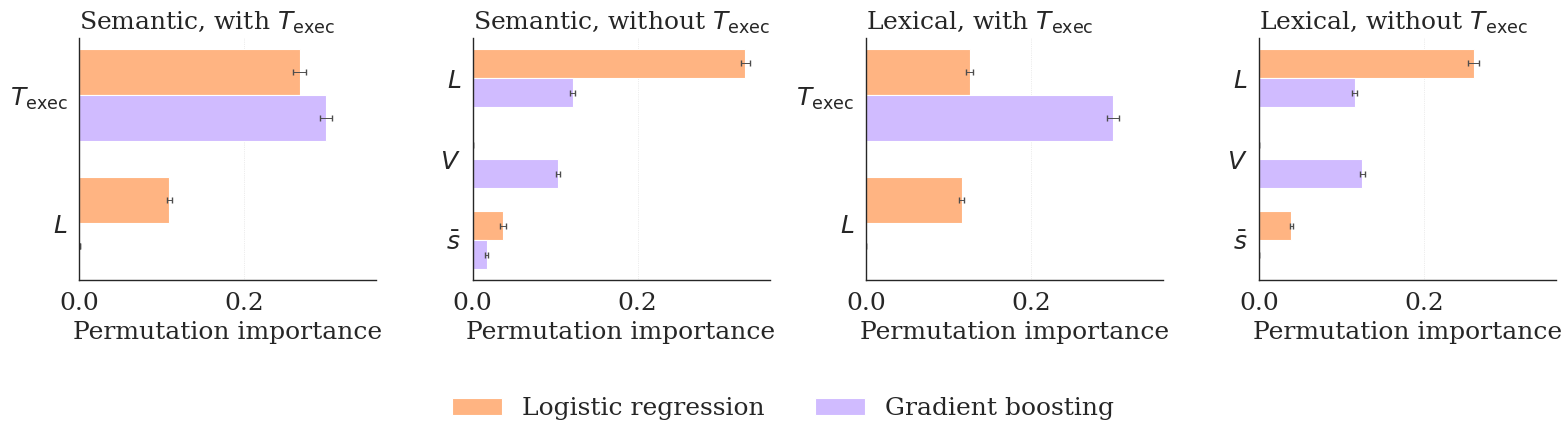

This chart was generated by the following Python code: (Note: this script raises an exception after producing the figure.)
"""
Experiment 1 importance figure.

Generates `paper/plots/exp1_importance.pdf` — a 2x2 panel of horizontal
bar charts showing permutation importance for each (encoder, turn-count)
sub-experiment, with LR and GB shown side-by-side per factor.

Story: when n_turns is in the feature set (top row), it dominates
classification; when removed (bottom row), the path-length proxy
(l2norm distance) absorbs that role — same pattern under both encoders.
"""
import os
import matplotlib.pyplot as plt
import matplotlib.patches as mpatches
import numpy as np
import seaborn as sns

# ---------------------------------------------------------------------------
# Pretty names — map raw factor IDs to LaTeX-style symbols used in the paper.
# Keep these consistent with main.tex (\Lpath, \Vel, \meanspeed, \StretchDec, ...).
# ---------------------------------------------------------------------------
PRETTY = {
    "executed_turns":                                              r"$T_{\operatorname{exec}}$",
    "l2norm_semantic_conversation_distance":                       r"$L$",
    "l2norm_semantic_conversation_speed":                          r"$\bar{s}$",
    "l2norm_semantic_conversation_speed_std":                      r"$\sigma_s$",
    "l2norm_semantic_conversation_velocity":                       r"$V$",
    "l2norm_semantic_conversation_displacement":                   r"$D$",
    "catch22_semantic_conversation_stretch_decreasing_min":        r"$\mathrm{SD}_{\min}$",
    "catch22_semantic_conversation_stretch_high_mean":             r"$\mathrm{SH}_{\mathrm{mean}}$",
    "catch22_semantic_conversation_outlier_timing_pos_mean":       r"$\mathrm{OT}^{+}_{\mathrm{mean}}$",
    "catch22_semantic_conversation_outlier_timing_neg_min":        r"$\mathrm{OT}^{-}_{\min}$",
    "catch22_semantic_conversation_outlier_timing_neg_std":        r"$\mathrm{OT}^{-}_{\mathrm{std}}$",
    "catch22_semantic_conversation_high_fluctuation_min":          r"$\mathrm{HF}_{\min}$",
    "l2norm_lexical_conversation_distance":                        r"$L$",
    "l2norm_lexical_conversation_speed":                           r"$\bar{s}$",
    "l2norm_lexical_conversation_velocity":                        r"$V$",
}

# ---------------------------------------------------------------------------
# Factor importances per (sub-experiment, classifier).  Numbers transcribed
# from experiments/analysis/experiment1{a,b,c,d}/out.log.
# Each entry: (factor_id, importance, std).  Order = ranked by importance.
# ---------------------------------------------------------------------------
DATA = {
    ("1a", "LR"): [
        ("executed_turns",                                              0.267102, 0.007894),
        ("l2norm_semantic_conversation_distance",                       0.109332, 0.003354),
        # ("catch22_semantic_conversation_stretch_decreasing_min",        0.009459, 0.001760),
        # ("catch22_semantic_conversation_stretch_high_mean",             0.001540, 0.000729),
    ],
    ("1a", "GB"): [
        ("executed_turns",                                              0.299541, 0.007255),
        ("l2norm_semantic_conversation_distance",                       0.000953, 0.000476),
    ],
    ("1b", "LR"): [
        ("l2norm_semantic_conversation_distance",                       0.330904, 0.005909),
        ("l2norm_semantic_conversation_speed",                          0.037226, 0.003784),
        # ("catch22_semantic_conversation_stretch_decreasing_min",        0.009702, 0.001696),
        # ("catch22_semantic_conversation_stretch_high_mean",             0.004059, 0.001348),
        # ("catch22_semantic_conversation_outlier_timing_pos_mean",       0.000383, 0.000358),
    ],
    ("1b", "GB"): [
        ("l2norm_semantic_conversation_distance",                       0.121540, 0.003162),
        ("l2norm_semantic_conversation_velocity",                       0.103630, 0.002973),
        ("l2norm_semantic_conversation_speed",                          0.016989, 0.001415),
        # ("l2norm_semantic_conversation_displacement",                   0.000672, 0.000320),
        # ("catch22_semantic_conversation_outlier_timing_neg_min",        0.000632, 0.000223),
        # ("catch22_semantic_conversation_high_fluctuation_min",          0.000486, 0.000000),
        # ("catch22_semantic_conversation_outlier_timing_pos_mean",       0.000340, 0.000223),
        # ("l2norm_semantic_conversation_speed_std",                      0.000292, 0.000238),
        # ("catch22_semantic_conversation_outlier_timing_neg_std",        0.000292, 0.000238),
    ],
    ("1c", "LR"): [
        ("executed_turns",                                              0.125772, 0.003893),
        ("l2norm_lexical_conversation_distance",                        0.116428, 0.003157),
        # ("l2norm_lexical_conversation_speed",                           0.001223, 0.000820),
    ],
    ("1c", "GB"): [
        ("executed_turns",                                              0.299856, 0.007234),
    ],
    ("1d", "LR"): [
        ("l2norm_lexical_conversation_distance",                        0.260240, 0.006875),
        ("l2norm_lexical_conversation_speed",                           0.039271, 0.002256),
    ],
    ("1d", "GB"): [
        ("l2norm_lexical_conversation_velocity",                        0.125334, 0.002616),
        ("l2norm_lexical_conversation_distance",                        0.115819, 0.002608),
        # ("l2norm_lexical_conversation_speed",                           0.000907, 0.000259),
    ],
}

PANEL_ORDER = [
    ("1a", "Semantic, with $T_{\operatorname{exec}}$"),
    ("1b", "Semantic, without $T_{\operatorname{exec}}$"),
    ("1c", "Lexical, with $T_{\operatorname{exec}}$"),
    ("1d", "Lexical, without $T_{\operatorname{exec}}$"),
]

# ---------------------------------------------------------------------------
# Plot styling knobs: set these once here.
# ---------------------------------------------------------------------------
SEABORN_THEME = "white"  # e.g., "whitegrid", "darkgrid", "white", "dark", "ticks"
PAPER_COLORS = {"LR": sns.color_palette("pastel")[1], "GB": sns.color_palette("pastel")[4]}
FONT_SIZE = 18


def panel_factor_order(exp_id):
    """Return ordered (deduplicated) factor list for a panel, ranked by max
    importance across the two classifiers (descending)."""
    pooled = {}
    for clf in ("LR", "GB"):
        for fid, imp, _ in DATA[(exp_id, clf)]:
            pooled[fid] = max(pooled.get(fid, 0.0), imp)
    return sorted(pooled, key=pooled.get, reverse=True)


def lookup(exp_id, clf, fid):
    """Return (importance, std) for a (panel, classifier, factor); zeros if absent."""
    for f, imp, std in DATA[(exp_id, clf)]:
        if f == fid:
            return imp, std
    return 0.0, 0.0


def main():
    sns.set_theme(
        style=SEABORN_THEME,
        context="paper",
        rc={
            "font.family": "serif",
            "font.size": FONT_SIZE,
            "axes.titlesize": FONT_SIZE,
            "axes.labelsize": FONT_SIZE,
            "xtick.labelsize": FONT_SIZE,
            "ytick.labelsize": FONT_SIZE,
            "legend.fontsize": FONT_SIZE,
            "axes.spines.top": False,
            "axes.spines.right": False,
        },
    )

    fig, axes = plt.subplots(1, 4, figsize=(16, 4), sharex=True)
    bar_h = 0.36

    for ax, (exp_id, title) in zip(axes.flat, PANEL_ORDER):
        factors = panel_factor_order(exp_id)
        # Display top to bottom in descending importance: invert so top is largest.
        ypos = np.arange(len(factors))[::-1]

        for offset, clf, color in [(+bar_h / 2, "LR", PAPER_COLORS["LR"]),
                                    (-bar_h / 2, "GB", PAPER_COLORS["GB"])]:
            imps = np.array([lookup(exp_id, clf, f)[0] for f in factors])
            stds = np.array([lookup(exp_id, clf, f)[1] for f in factors])
            ax.barh(ypos + offset, imps, height=bar_h,
                    xerr=stds, color=color, edgecolor="white",
                    error_kw=dict(elinewidth=0.7, ecolor="0.3", capsize=2))

        ax.set_yticks(ypos)
        ax.set_yticklabels([PRETTY.get(f, f) for f in factors])
        ax.set_xlabel("Permutation importance")
        ax.set_title(title, loc="left")
        ax.axvline(0, color="0.7", lw=0.6)
        ax.set_xlim(0, 0.36)
        # Light grid only on x.
        ax.grid(axis="x", linestyle=":", linewidth=0.5, alpha=0.7)
        ax.set_axisbelow(True)

    # Single shared legend at the top.
    handles = [mpatches.Patch(facecolor=PAPER_COLORS["LR"], label="Logistic regression"),
               mpatches.Patch(facecolor=PAPER_COLORS["GB"], label="Gradient boosting")]
    fig.legend(handles=handles, loc="upper center", ncol=2,
               bbox_to_anchor=(0.5, -0.01), frameon=False)

    fig.tight_layout(rect=[0, 0, 1, 0.97])

    out_path = os.path.join(
        os.path.dirname(os.path.dirname(os.path.abspath(__file__))),
        "paper", "plots", "exp1_importance.pdf",
    )
    fig.savefig(out_path, bbox_inches="tight")
    print(f"wrote {out_path}")


main()
